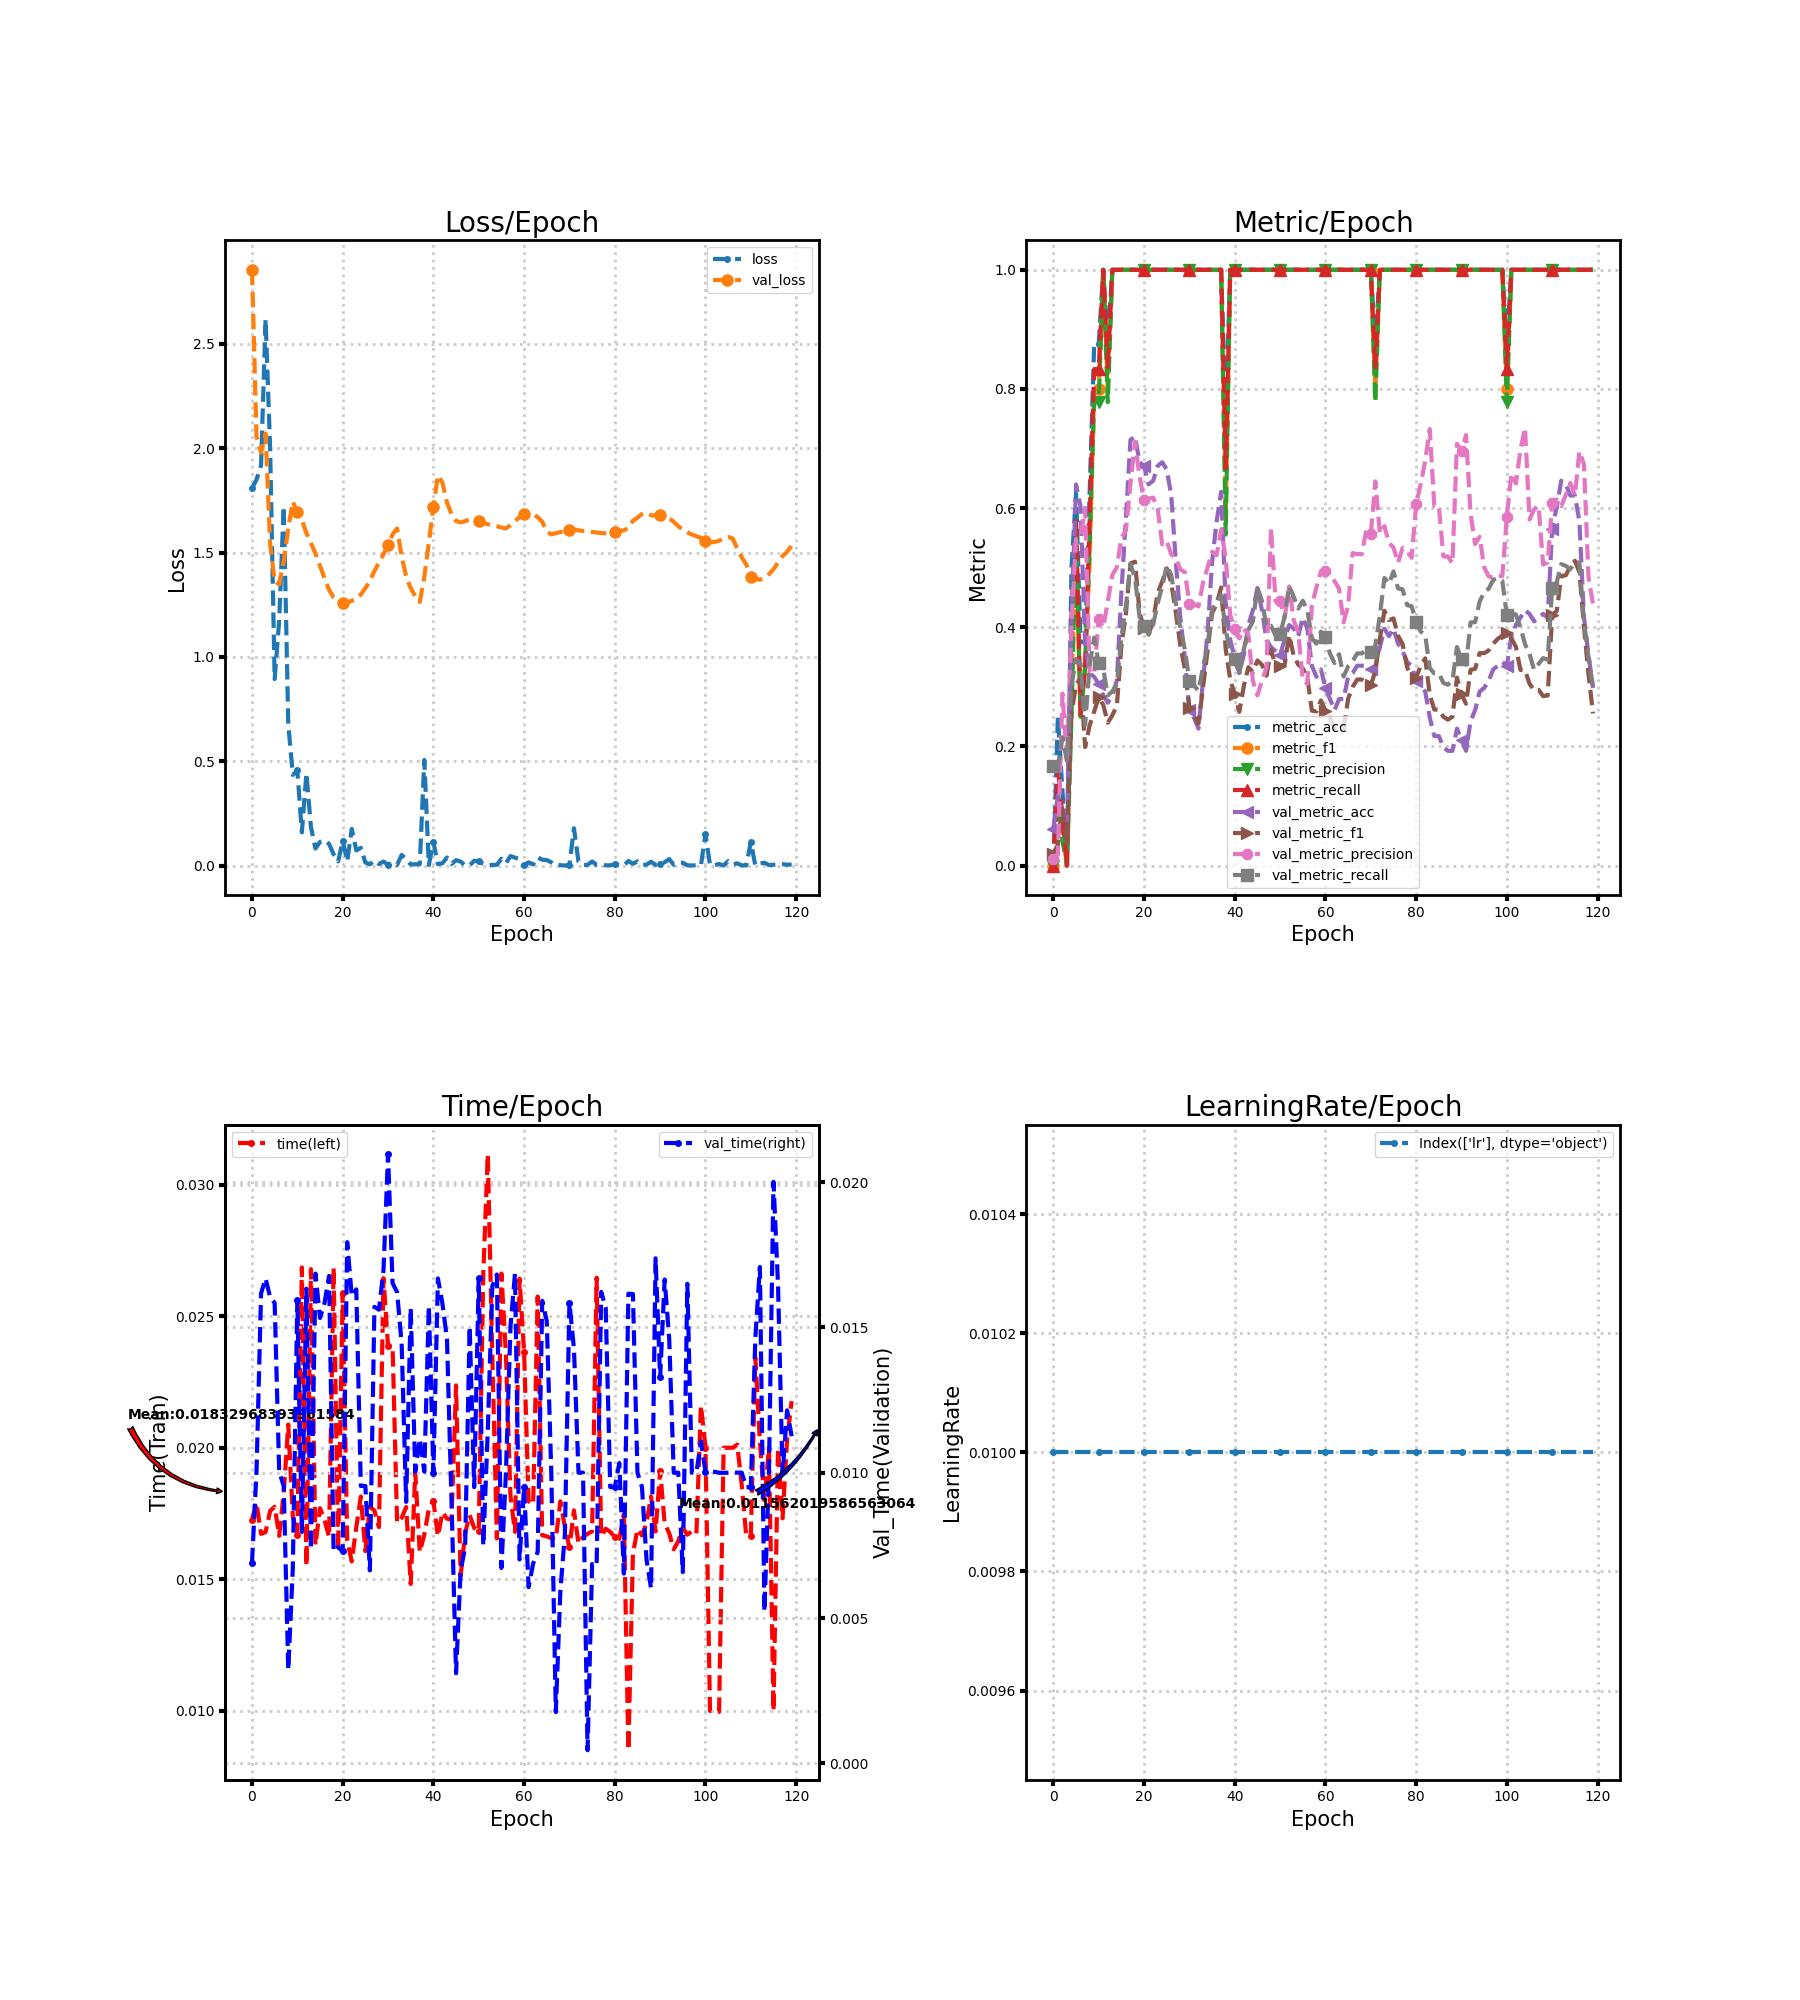

Source data for this figure (header and first rows):
loss, metric_acc, metric_f1, metric_precision, metric_recall, time, lr, val_loss, val_metric_acc, val_metric_f1, val_metric_precision, val_metric_recall, val_time
1.808, 0.0, 0.0, 0.0, 0.0, 0.01726, 0.01, 2.855, 0.06211, 0.01949, 0.01035, 0.1667, 0.006891
1.849, 0.25, 0.131, 0.1167, 0.1667, 0.0179, 0.01, 2.056, 0.118, 0.03519, 0.01967, 0.1667, 0.01004
1.918, 0.125, 0.05556, 0.04167, 0.08333, 0.01672, 0.01, 1.978, 0.09317, 0.09496, 0.2886, 0.2147, 0.01617
2.616, 0.0, 0.0, 0.0, 0.0, 0.0168, 0.01, 2.07, 0.06832, 0.03627, 0.1771, 0.1754, 0.01668
2, 0.5, 0.3, 0.25, 0.4167, 0.0176, 0.01, 1.541, 0.4099, 0.2566, 0.4064, 0.3031, 0.01604
0.8937, 0.625, 0.5397, 0.5667, 0.5833, 0.01776, 0.01, 1.363, 0.6398, 0.3029, 0.5484, 0.3467, 0.01584
1.175, 0.375, 0.25, 0.25, 0.25, 0.01665, 0.01, 1.348, 0.6025, 0.3153, 0.5501, 0.3388, 0.01004
1.721, 0.375, 0.3333, 0.3333, 0.3333, 0.01829, 0.01, 1.458, 0.3727, 0.1989, 0.6005, 0.2355, 0.009544
0.6791, 0.625, 0.5111, 0.5417, 0.5833, 0.02088, 0.01, 1.616, 0.323, 0.2351, 0.3247, 0.3372, 0.003219
0.4344, 0.875, 0.8, 0.7778, 0.8333, 0.0174, 0.01, 1.744, 0.3168, 0.2586, 0.3211, 0.3826, 0.006697
0.4565, 0.875, 0.8, 0.7778, 0.8333, 0.01667, 0.01, 1.692, 0.3043, 0.2821, 0.4131, 0.3392, 0.01594
0.1592, 1.0, 1.0, 1.0, 1.0, 0.02685, 0.01, 1.656, 0.2857, 0.2698, 0.3997, 0.3301, 0.007963
0.443, 0.875, 0.8, 0.7778, 0.8333, 0.0155, 0.01, 1.593, 0.2733, 0.2397, 0.4429, 0.2856, 0.01633
0.1846, 1.0, 1.0, 1.0, 1.0, 0.02679, 0.01, 1.545, 0.2857, 0.2521, 0.4877, 0.2923, 0.00736
0.08179, 1.0, 1.0, 1.0, 1.0, 0.01631, 0.01, 1.495, 0.3106, 0.2682, 0.5006, 0.3047, 0.01685
0.1136, 1.0, 1.0, 1.0, 1.0, 0.0177, 0.01, 1.436, 0.4596, 0.3684, 0.5499, 0.3832, 0.01533
0.1205, 1.0, 1.0, 1.0, 1.0, 0.01725, 0.01, 1.376, 0.5839, 0.423, 0.5626, 0.4366, 0.01584
0.1036, 1.0, 1.0, 1.0, 1.0, 0.01661, 0.01, 1.321, 0.7143, 0.5071, 0.6407, 0.5063, 0.01677
0.05387, 1.0, 1.0, 1.0, 1.0, 0.02684, 0.01, 1.285, 0.7205, 0.5101, 0.7113, 0.4825, 0.007298
0.0198, 1.0, 1.0, 1.0, 1.0, 0.01609, 0.01, 1.268, 0.677, 0.4253, 0.6533, 0.4173, 0.007444
0.1188, 1.0, 1.0, 1.0, 1.0, 0.02589, 0.01, 1.258, 0.6708, 0.3981, 0.613, 0.4022, 0.007293
0.02054, 1.0, 1.0, 1.0, 1.0, 0.01647, 0.01, 1.26, 0.6398, 0.3879, 0.6158, 0.3874, 0.01793
0.1756, 1.0, 1.0, 1.0, 1.0, 0.01568, 0.01, 1.269, 0.646, 0.4109, 0.6176, 0.404, 0.01607
0.07256, 1.0, 1.0, 1.0, 1.0, 0.01698, 0.01, 1.279, 0.6708, 0.4575, 0.5992, 0.4402, 0.01631
0.08485, 1.0, 1.0, 1.0, 1.0, 0.01815, 0.01, 1.299, 0.677, 0.4772, 0.5392, 0.4683, 0.009546
0.01478, 1.0, 1.0, 1.0, 1.0, 0.01607, 0.01, 1.329, 0.6646, 0.4989, 0.5448, 0.5039, 0.009545
0.005793, 1.0, 1.0, 1.0, 1.0, 0.01777, 0.01, 1.364, 0.6211, 0.4743, 0.5222, 0.4875, 0.00664
0.02399, 1.0, 1.0, 1.0, 1.0, 0.01761, 0.01, 1.411, 0.5093, 0.4249, 0.5166, 0.4402, 0.01571
0.007242, 1.0, 1.0, 1.0, 1.0, 0.01698, 0.01, 1.452, 0.4161, 0.3689, 0.497, 0.3984, 0.01561
0.01919, 1.0, 1.0, 1.0, 1.0, 0.02644, 0.01, 1.492, 0.3478, 0.3299, 0.4923, 0.3623, 0.01697
0.003797, 1.0, 1.0, 1.0, 1.0, 0.02387, 0.01, 1.535, 0.2609, 0.2641, 0.4392, 0.3098, 0.02095
0.01623, 1.0, 1.0, 1.0, 1.0, 0.02388, 0.01, 1.587, 0.2484, 0.2518, 0.4392, 0.3024, 0.01653
0.003005, 1.0, 1.0, 1.0, 1.0, 0.01715, 0.01, 1.615, 0.2298, 0.2383, 0.4348, 0.2933, 0.01621
0.05085, 1.0, 1.0, 1.0, 1.0, 0.01734, 0.01, 1.482, 0.3106, 0.2988, 0.4752, 0.333, 0.01445
0.03072, 1.0, 1.0, 1.0, 1.0, 0.01775, 0.01, 1.384, 0.3913, 0.36, 0.5002, 0.3697, 0.008998
0.00557, 1.0, 1.0, 1.0, 1.0, 0.01482, 0.01, 1.33, 0.5093, 0.4232, 0.5266, 0.4312, 0.01567
0.006106, 1.0, 1.0, 1.0, 1.0, 0.01907, 0.01, 1.291, 0.5776, 0.4393, 0.5208, 0.439, 0.01004
0.006478, 1.0, 1.0, 1.0, 1.0, 0.01603, 0.01, 1.263, 0.6273, 0.4667, 0.5636, 0.4536, 0.01117
0.5056, 0.75, 0.5833, 0.5556, 0.6667, 0.0167, 0.01, 1.383, 0.441, 0.3631, 0.516, 0.3963, 0.01004
0.002539, 1.0, 1.0, 1.0, 1.0, 0.01768, 0.01, 1.547, 0.3789, 0.3118, 0.4203, 0.3572, 0.01574
0.1132, 1.0, 1.0, 1.0, 1.0, 0.01798, 0.01, 1.719, 0.3478, 0.2873, 0.3965, 0.3468, 0.01
0.006574, 1.0, 1.0, 1.0, 1.0, 0.01664, 0.01, 1.87, 0.323, 0.258, 0.3811, 0.321, 0.01669
0.01109, 1.0, 1.0, 1.0, 1.0, 0.01755, 0.01, 1.834, 0.354, 0.3014, 0.397, 0.3634, 0.01581
0.03853, 1.0, 1.0, 1.0, 1.0, 0.01731, 0.01, 1.739, 0.4037, 0.3328, 0.3883, 0.3955, 0.0146
0.007601, 1.0, 1.0, 1.0, 1.0, 0.01727, 0.01, 1.684, 0.4286, 0.3246, 0.3095, 0.4097, 0.009006
0.0258, 1.0, 1.0, 1.0, 1.0, 0.02237, 0.01, 1.651, 0.4658, 0.3441, 0.2858, 0.466, 0.003101
0.01936, 1.0, 1.0, 1.0, 1.0, 0.01512, 0.01, 1.644, 0.4286, 0.337, 0.3107, 0.4442, 0.006617
0.0006147, 1.0, 1.0, 1.0, 1.0, 0.01675, 0.01, 1.65, 0.3789, 0.3186, 0.3323, 0.4006, 0.007437
0.0007193, 1.0, 1.0, 1.0, 1.0, 0.01744, 0.01, 1.659, 0.3665, 0.3622, 0.5669, 0.4024, 0.01503
0.02303, 1.0, 1.0, 1.0, 1.0, 0.01695, 0.01, 1.652, 0.3602, 0.335, 0.4439, 0.3857, 0.009505
0.02008, 1.0, 1.0, 1.0, 1.0, 0.01683, 0.01, 1.649, 0.354, 0.3354, 0.4448, 0.3884, 0.0167
0.008873, 1.0, 1.0, 1.0, 1.0, 0.0266, 0.01, 1.64, 0.3789, 0.3373, 0.4155, 0.4178, 0.007495
0.0005363, 1.0, 1.0, 1.0, 1.0, 0.03114, 0.01, 1.635, 0.4037, 0.3869, 0.4683, 0.4687, 0.01146
0.003001, 1.0, 1.0, 1.0, 1.0, 0.02346, 0.01, 1.63, 0.3975, 0.3517, 0.4114, 0.451, 0.01642
0.003626, 1.0, 1.0, 1.0, 1.0, 0.01655, 0.01, 1.626, 0.3851, 0.3373, 0.3913, 0.4314, 0.01682
0.03232, 1.0, 1.0, 1.0, 1.0, 0.02662, 0.01, 1.62, 0.4161, 0.3306, 0.3114, 0.4445, 0.006723
0.01119, 1.0, 1.0, 1.0, 1.0, 0.02354, 0.01, 1.615, 0.3975, 0.3159, 0.3051, 0.4286, 0.01
0.04546, 1.0, 1.0, 1.0, 1.0, 0.01816, 0.01, 1.631, 0.3354, 0.2599, 0.4368, 0.3815, 0.01502
0.03787, 1.0, 1.0, 1.0, 1.0, 0.0168, 0.01, 1.651, 0.3168, 0.2587, 0.4666, 0.3724, 0.01686
0.03038, 1.0, 1.0, 1.0, 1.0, 0.02643, 0.01, 1.669, 0.3292, 0.2772, 0.4939, 0.3924, 0.007018
... 60 more rows
